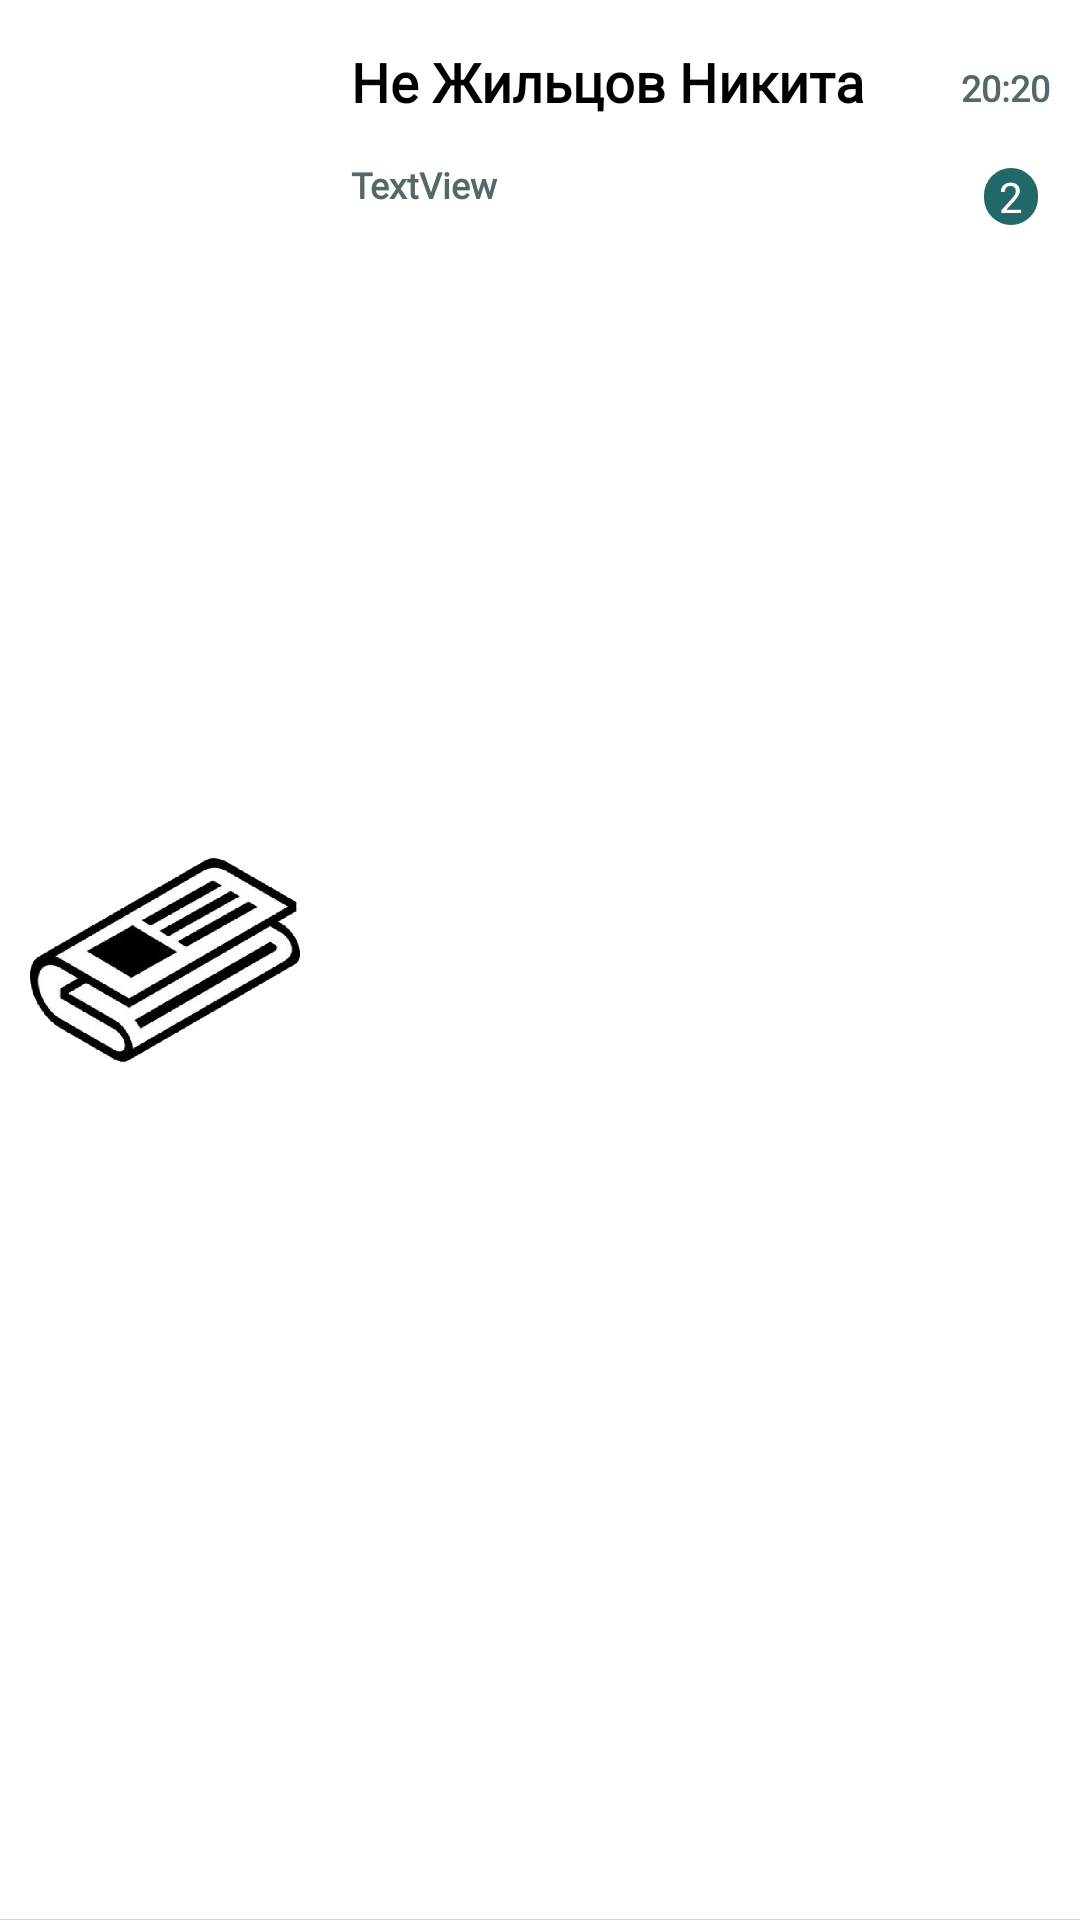

Android layout source for this screen:
<!-- AndroidManifest.xml: application theme Theme.Traineeship -->
<!-- res/layout/chat_block.xml -->
<?xml version="1.0" encoding="utf-8"?>
<androidx.constraintlayout.widget.ConstraintLayout xmlns:android="http://schemas.android.com/apk/res/android"
                                                   xmlns:app="http://schemas.android.com/apk/res-auto"
                                                   xmlns:tools="http://schemas.android.com/tools"
                                                   android:layout_width="match_parent"
                                                   android:layout_height="wrap_content" android:id="@+id/bg">

    <ImageView
            android:layout_width="90dp"
            android:layout_height="90dp" app:srcCompat="@drawable/ic_advert" android:id="@+id/icon"
            app:layout_constraintStart_toStartOf="parent"
            android:layout_marginStart="10dp" app:layout_constraintTop_toTopOf="parent"
            android:layout_marginTop="10dp" app:layout_constraintBottom_toBottomOf="parent"
            android:layout_marginBottom="10dp"/>
    <TextView
            android:text="Не Жильцов Никита"
            android:layout_width="wrap_content"
            android:layout_height="wrap_content"
            android:id="@+id/name"
            style="@style/HeaderMessageText"
            android:layout_marginStart="17dp"
            app:layout_constraintStart_toEndOf="@+id/icon"
            app:layout_constraintTop_toTopOf="parent"
            android:layout_marginTop="15dp" app:layout_constraintEnd_toStartOf="@+id/time"
            android:layout_marginEnd="5dp" app:layout_constraintHorizontal_bias="0.0"/>
    <TextView
            android:text="20:20"
            style="@style/TimeMessageText"
            android:layout_width="wrap_content"
            android:layout_height="25dp" android:id="@+id/time"
            app:layout_constraintTop_toTopOf="parent" app:layout_constraintEnd_toEndOf="parent"
            android:layout_marginTop="21dp" android:layout_marginEnd="10dp"/>
    <TextView
            android:text="TextView"
            style="@style/TimeMessageText"
            android:layout_width="wrap_content"
            android:layout_height="wrap_content" android:id="@+id/message"
            app:layout_constraintStart_toEndOf="@+id/icon"
            app:layout_constraintTop_toBottomOf="@+id/name"
            app:layout_constraintEnd_toStartOf="@+id/count_messages" app:layout_constraintHorizontal_bias="0.0"
            android:layout_marginEnd="5dp" android:layout_marginStart="17dp" android:layout_marginTop="14dp"/>
    <View
            android:layout_width="wrap_content"
            android:layout_height="1px" android:id="@+id/line"
            app:layout_constraintBottom_toBottomOf="parent" app:layout_constraintStart_toStartOf="parent"
            app:layout_constraintEnd_toEndOf="parent" android:background="@color/light_gray"/>
    <TextView
            android:text="2"
            android:layout_width="wrap_content"
            android:layout_height="wrap_content" android:id="@+id/count_messages"
            app:layout_constraintEnd_toEndOf="parent" android:layout_marginEnd="14dp"
            android:background="@drawable/count_messages_bg" android:textColor="#FFFFFF" android:paddingLeft="5dp"
            android:layout_marginTop="10dp" app:layout_constraintTop_toBottomOf="@+id/time" android:paddingRight="5dp"
            android:visibility="visible" tools:visibility="visible"/>
</androidx.constraintlayout.widget.ConstraintLayout>
<!-- resources referenced by this layout -->
<resources>
  <color name="light_gray">#D0D0D0</color>
  <!-- drawable count_messages_bg (drawable) -->
  <?xml version="1.0" encoding="utf-8"?>
  <shape xmlns:android="http://schemas.android.com/apk/res/android" android:shape="rectangle">
      <solid android:color="@color/main_green" />
      <corners android:radius="50pt"/>
  </shape>
  <!-- drawable ic_advert: png bitmap (drawable, 64879 bytes) -->
  <style name="HeaderMessageText">
          <item name="android:textColor">@color/black</item>
          <item name="android:textSize">18dp</item>
          <item name="android:fontFamily">@font/open_sans</item>
          <item name="android:textStyle">bold</item>
      </style>
  <style name="TimeMessageText">
          <item name="android:textColor">@color/grayTime</item>
          <item name="android:textSize">12dp</item>
          <item name="android:fontFamily">@font/open_sans</item>
          <item name="android:textStyle">bold</item>
      </style>
  <style name="Theme.Traineeship" parent="Theme.MaterialComponents.Light.NoActionBar">
          
          <item name="colorPrimary">@color/main_green</item>
          <item name="colorPrimaryVariant">@color/purple_700</item>
          <item name="colorOnPrimary">@color/black</item>
          
          <item name="colorSecondary">@color/teal_200</item>
          <item name="colorSecondaryVariant">@color/teal_700</item>
          <item name="colorOnSecondary">@color/black</item>
          
          <item name="android:statusBarColor" tools:targetApi="l">?attr/colorPrimaryVariant</item>
          
          <item name="android:windowFullscreen">true</item>
          <item name="fontFamily">@font/open_sans</item>
  
          <item name="android:windowActionBar">false</item>
          <item name="android:windowNoTitle">true</item>
      </style>
  <color name="main_green">#216869</color>
  <color name="black">#FF000000</color>
  <color name="grayTime">#556868</color>
  <color name="purple_700">#FF3700B3</color>
  <color name="teal_200">#FF03DAC5</color>
  <color name="teal_700">#FF018786</color>
</resources>
